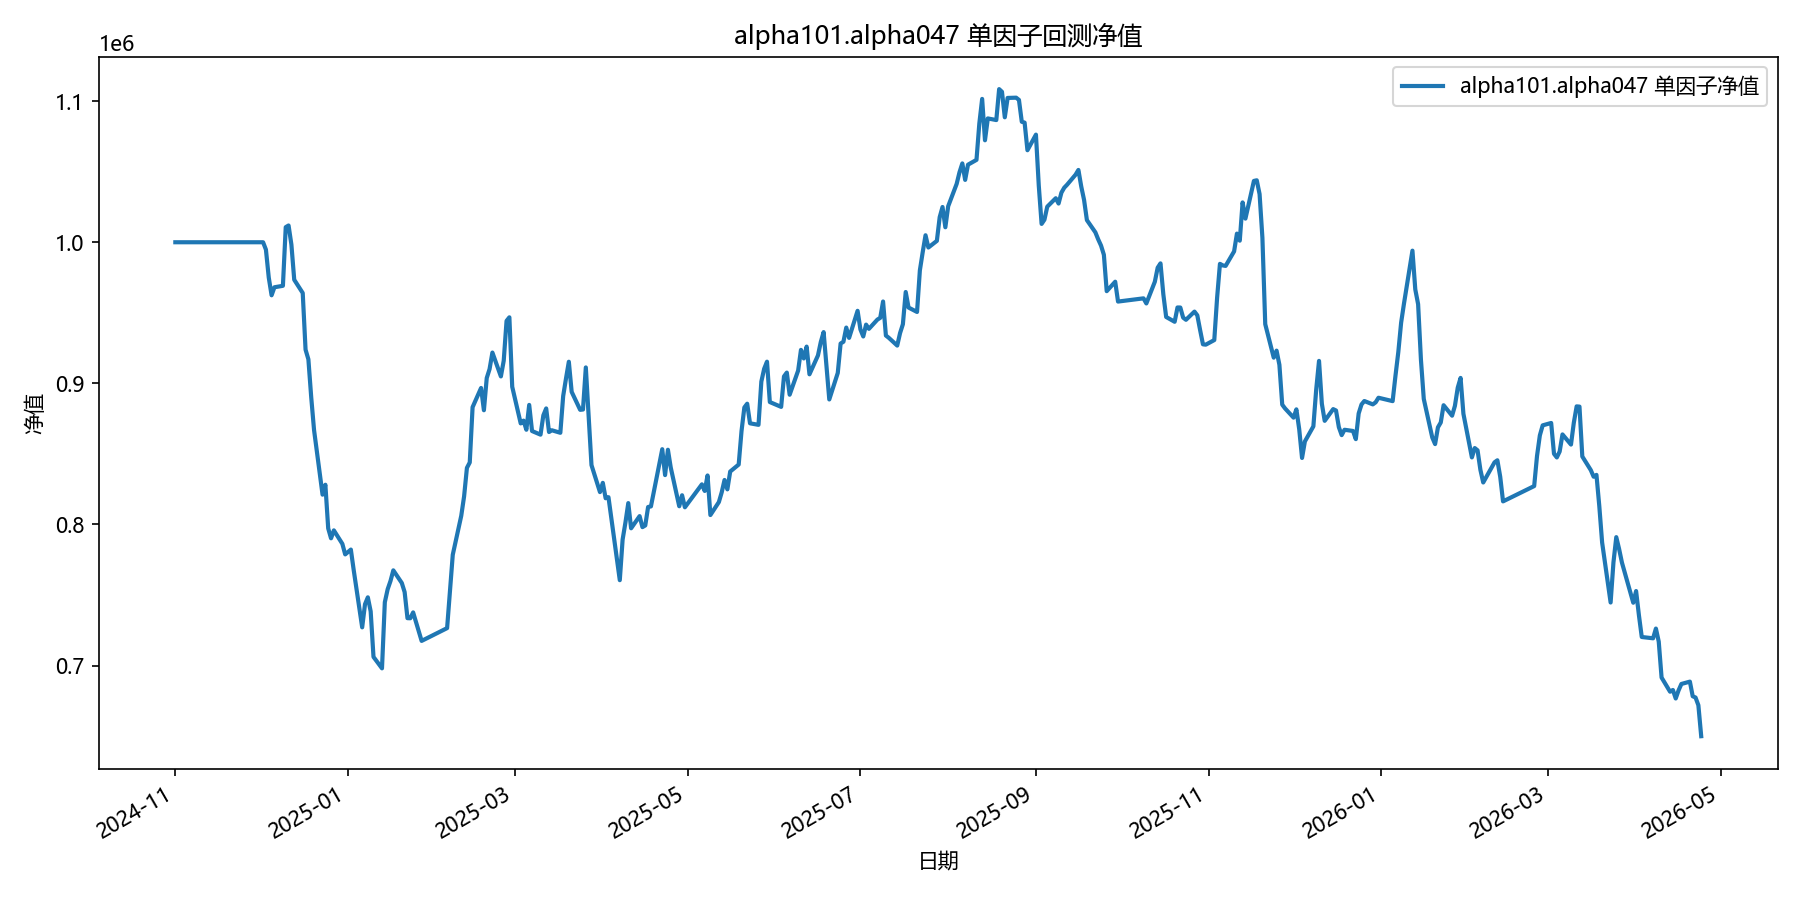

Source data for this figure (header and first rows):
date, equity
2024-11-01, 1000000
2024-11-04, 1000000
2024-11-05, 1000000
2024-11-06, 1000000
2024-11-07, 1000000
2024-11-08, 1000000
2024-11-11, 1000000
2024-11-12, 1000000
2024-11-13, 1000000
2024-11-14, 1000000
2024-11-15, 1000000
2024-11-18, 1000000
2024-11-19, 1000000
2024-11-20, 1000000
2024-11-21, 1000000
2024-11-22, 1000000
2024-11-25, 1000000
2024-11-26, 1000000
2024-11-27, 1000000
2024-11-28, 1000000
2024-11-29, 1000000
2024-12-02, 1000000
2024-12-03, 994773
2024-12-04, 975002
2024-12-05, 962402
2024-12-06, 968095
2024-12-09, 969133
2024-12-10, 1010701
2024-12-11, 1011892
2024-12-12, 998329
2024-12-13, 973419
2024-12-16, 964030
2024-12-17, 923880
2024-12-18, 917024
2024-12-19, 890114
2024-12-20, 866914
2024-12-23, 821120
2024-12-24, 828136
2024-12-25, 797224
2024-12-26, 790180
2024-12-27, 795809
2024-12-30, 786253
2024-12-31, 778772
2025-01-02, 782195
2025-01-03, 767777
2025-01-06, 727077
2025-01-07, 743475
2025-01-08, 748362
2025-01-09, 738414
2025-01-10, 706122
2025-01-13, 698020
2025-01-14, 744877
2025-01-15, 754066
2025-01-16, 759920
2025-01-17, 767478
2025-01-20, 758511
2025-01-21, 752053
2025-01-22, 733586
2025-01-23, 733517
2025-01-24, 737672
... 299 more rows
